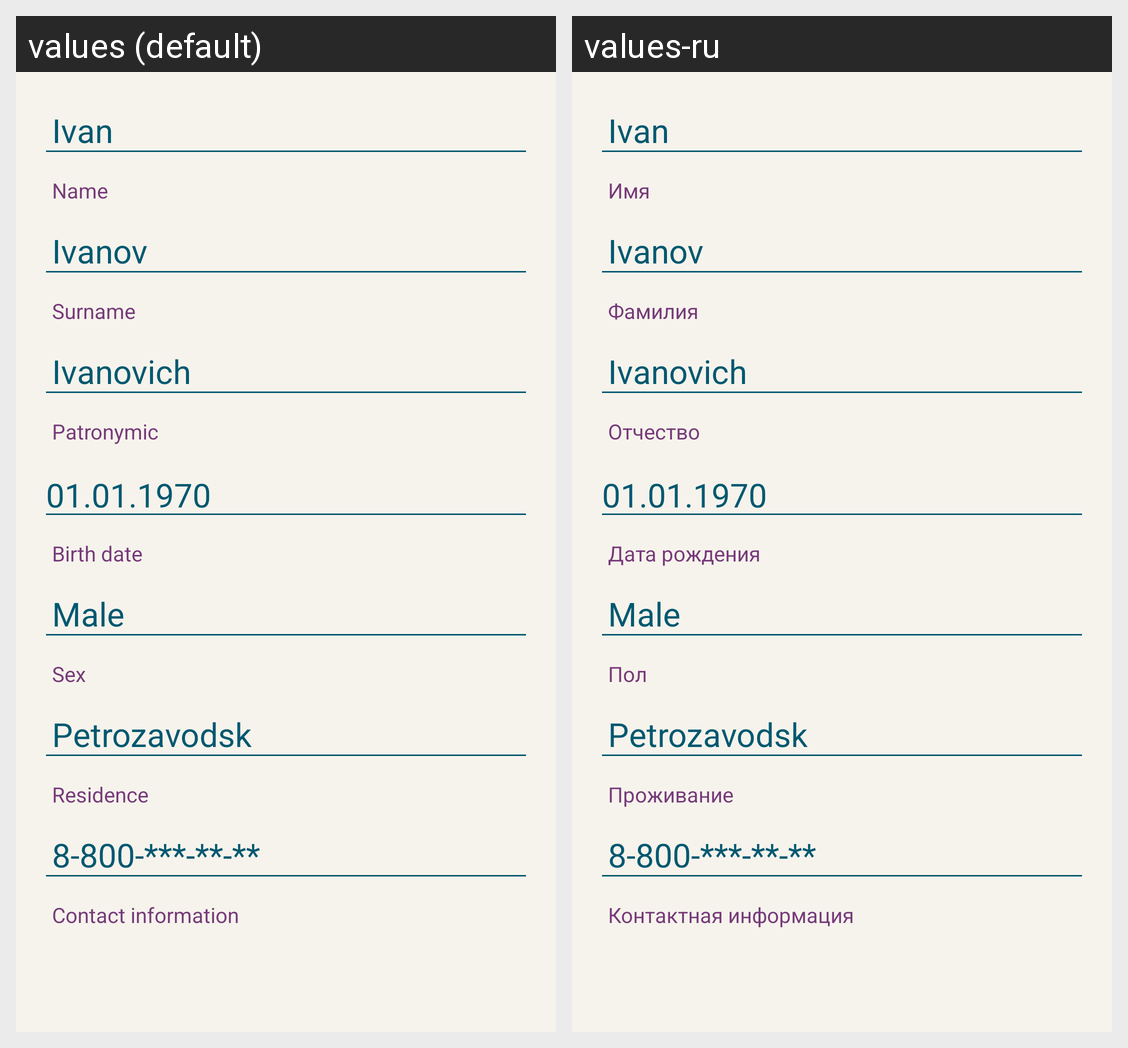

For this localized Android screen grid, give each drawn string resource with its value in every locale shown.
Android screen res/layout/content_demographic_data.xml rendered under 2 locales, left to right: values (default), values-ru. Device: Nexus 5 (rendered at 1080×1920; each locale shown at half size, 540×960, under a caption strip naming it); theme AppBaseTheme.
Strings drawn on this screen, with the default value and each locale's value (text and hints the layout hard-codes, and strings that could not be matched under every locale, appear in the picture but are not listed):

name
  values: Name
  values-ru: Имя

surname
  values: Surname
  values-ru: Фамилия

patronymic
  values: Patronymic
  values-ru: Отчество

birthDate
  values: Birth date
  values-ru: Дата рождения

sex
  values: Sex
  values-ru: Пол

residence
  values: Residence
  values-ru: Проживание

contactInformation
  values: Сontact information
  values-ru: Контактная информация
